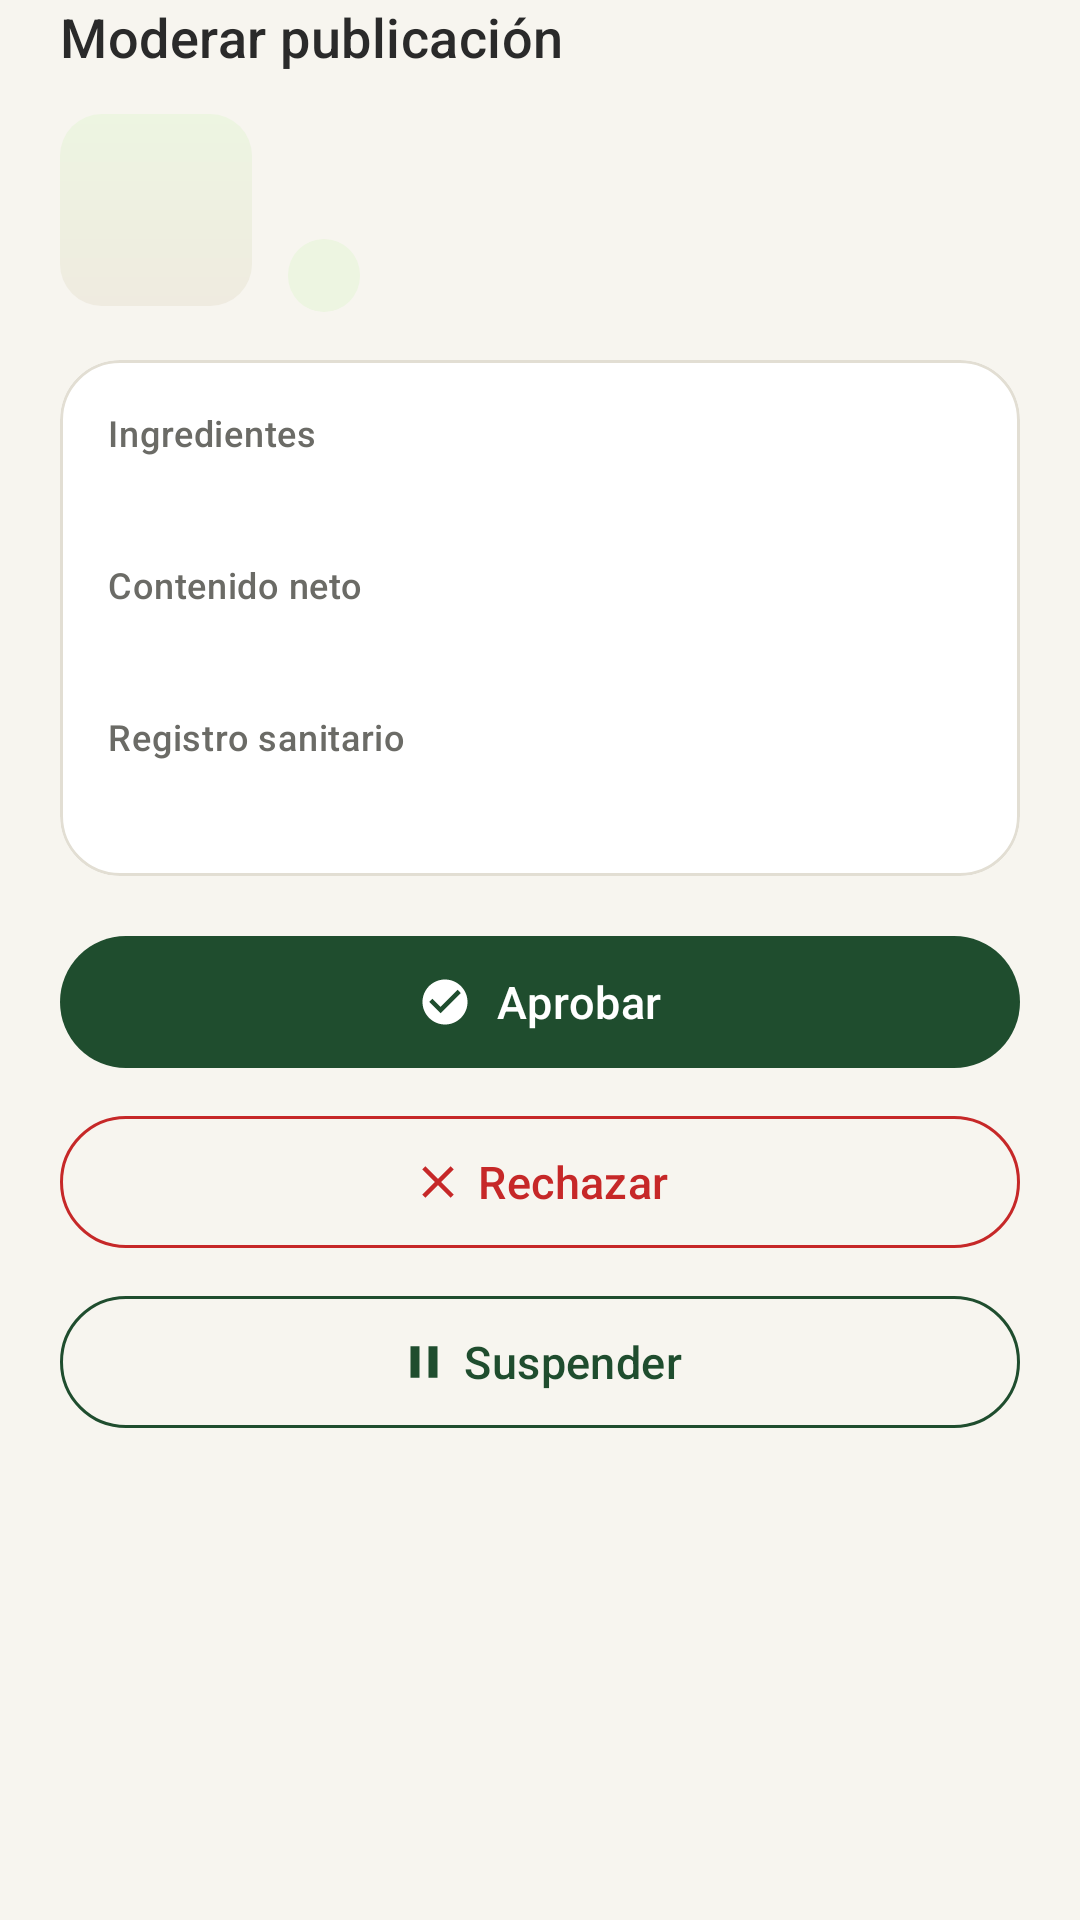

Produce the Android XML layout that renders to this screen, including the resource entries it uses.
<!-- AndroidManifest.xml: application theme Theme.SaborNatural -->
<!-- res/layout/hoja_moderacion.xml -->
<?xml version="1.0" encoding="utf-8"?>
<androidx.core.widget.NestedScrollView xmlns:android="http://schemas.android.com/apk/res/android"
    xmlns:app="http://schemas.android.com/apk/res-auto"
    xmlns:tools="http://schemas.android.com/tools"
    android:layout_width="match_parent"
    android:layout_height="wrap_content">

    <LinearLayout
        android:layout_width="match_parent"
        android:layout_height="wrap_content"
        android:orientation="vertical"
        android:paddingStart="@dimen/margen_pantalla"
        android:paddingEnd="@dimen/margen_pantalla"
        android:paddingBottom="@dimen/espacio_xl">

        <TextView
            android:layout_width="match_parent"
            android:layout_height="wrap_content"
            android:text="@string/moderacion_titulo"
            android:textAppearance="@style/TextAppearance.SaborNatural.Subtitulo" />

        <LinearLayout
            android:layout_width="match_parent"
            android:layout_height="wrap_content"
            android:layout_marginTop="@dimen/espacio_m"
            android:gravity="center_vertical"
            android:orientation="horizontal">

            <FrameLayout
                android:id="@+id/marcoImagen"
                android:layout_width="@dimen/tamano_imagen_lista"
                android:layout_height="@dimen/tamano_imagen_lista"
                android:background="@drawable/bg_imagen_producto">

                <ImageView
                    android:id="@+id/foto"
                    android:layout_width="match_parent"
                    android:layout_height="match_parent"
                    android:importantForAccessibility="no"
                    android:scaleType="centerCrop"
                    android:visibility="gone" />

                <ImageView
                    android:id="@+id/icono"
                    android:layout_width="30dp"
                    android:layout_height="30dp"
                    android:layout_gravity="center"
                    android:importantForAccessibility="no" />
            </FrameLayout>

            <LinearLayout
                android:layout_width="0dp"
                android:layout_height="wrap_content"
                android:layout_marginStart="@dimen/espacio_m"
                android:layout_weight="1"
                android:orientation="vertical">

                <TextView
                    android:id="@+id/nombre"
                    android:layout_width="wrap_content"
                    android:layout_height="wrap_content"
                    android:textAppearance="@style/TextAppearance.SaborNatural.Cuerpo"
                    android:textStyle="bold"
                    tools:text="Leche de coco" />

                <TextView
                    android:id="@+id/resumen"
                    android:layout_width="wrap_content"
                    android:layout_height="wrap_content"
                    android:textAppearance="@style/TextAppearance.SaborNatural.Secundario"
                    tools:text="Huerta La Montaña · $ 13.900" />

                <TextView
                    android:id="@+id/etiquetaRotulo"
                    style="@style/Widget.SaborNatural.Etiqueta.Exito"
                    android:layout_marginTop="@dimen/espacio_xs"
                    tools:text="Rótulo completo" />
            </LinearLayout>
        </LinearLayout>

        <com.google.android.material.card.MaterialCardView
            android:layout_width="match_parent"
            android:layout_height="wrap_content"
            android:layout_marginTop="@dimen/espacio_l">

            <LinearLayout
                android:layout_width="match_parent"
                android:layout_height="wrap_content"
                android:orientation="vertical"
                android:padding="@dimen/espacio_l">

                <TextView
                    style="@style/Widget.SaborNatural.EtiquetaDato"
                    android:text="@string/detalle_ingredientes" />

                <TextView
                    android:id="@+id/ingredientes"
                    style="@style/Widget.SaborNatural.ValorDato"
                    tools:text="Agua, pulpa de coco (12 %)." />

                <TextView
                    style="@style/Widget.SaborNatural.EtiquetaDato"
                    android:layout_marginTop="@dimen/espacio_m"
                    android:text="@string/detalle_contenido_neto" />

                <TextView
                    android:id="@+id/contenido"
                    style="@style/Widget.SaborNatural.ValorDato"
                    tools:text="1 L" />

                <TextView
                    style="@style/Widget.SaborNatural.EtiquetaDato"
                    android:layout_marginTop="@dimen/espacio_m"
                    android:text="@string/detalle_registro_sanitario" />

                <TextView
                    android:id="@+id/registro"
                    style="@style/Widget.SaborNatural.ValorDato"
                    tools:text="Pendiente de registro" />
            </LinearLayout>
        </com.google.android.material.card.MaterialCardView>

        <TextView
            android:id="@+id/avisoBloqueo"
            style="@style/Widget.SaborNatural.Aviso.Error"
            android:layout_marginTop="@dimen/espacio_m"
            android:text="@string/moderacion_aprobar_bloqueado"
            android:visibility="gone"
            app:drawableStartCompat="@drawable/ic_alerta"
            app:drawableTint="@color/rojo"
            tools:visibility="visible" />

        <com.google.android.material.button.MaterialButton
            android:id="@+id/botonAprobar"
            android:layout_width="match_parent"
            android:layout_height="wrap_content"
            android:layout_marginTop="@dimen/espacio_l"
            android:text="@string/accion_aprobar"
            app:icon="@drawable/ic_check_circulo" />

        <com.google.android.material.button.MaterialButton
            android:id="@+id/botonRechazar"
            style="@style/Widget.SaborNatural.Boton.ContornoPeligro"
            android:layout_width="match_parent"
            android:layout_height="wrap_content"
            android:layout_marginTop="@dimen/espacio_s"
            android:text="@string/accion_rechazar"
            app:icon="@drawable/ic_cerrar" />

        <com.google.android.material.button.MaterialButton
            android:id="@+id/botonSuspender"
            style="@style/Widget.SaborNatural.Boton.Contorno"
            android:layout_width="match_parent"
            android:layout_height="wrap_content"
            android:layout_marginTop="@dimen/espacio_s"
            android:text="@string/moderacion_suspender"
            app:icon="@drawable/ic_pausa" />
    </LinearLayout>
</androidx.core.widget.NestedScrollView>
<!-- resources referenced by this layout -->
<resources>
  <color name="rojo">#C62828</color>
  <dimen name="espacio_l">16dp</dimen>
  <dimen name="espacio_m">12dp</dimen>
  <dimen name="espacio_s">8dp</dimen>
  <dimen name="espacio_xl">24dp</dimen>
  <dimen name="espacio_xs">4dp</dimen>
  <dimen name="margen_pantalla">20dp</dimen>
  <dimen name="tamano_imagen_lista">64dp</dimen>
  <string name="accion_aprobar">Aprobar</string>
  <string name="accion_rechazar">Rechazar</string>
  <string name="detalle_contenido_neto">Contenido neto</string>
  <string name="detalle_ingredientes">Ingredientes</string>
  <string name="detalle_registro_sanitario">Registro sanitario</string>
  <string name="moderacion_aprobar_bloqueado">No se puede aprobar: falta el registro sanitario en el rótulo.</string>
  <string name="moderacion_suspender">Suspender</string>
  <string name="moderacion_titulo">Moderar publicación</string>
  <style name="Widget.SaborNatural.Aviso.Error">
          <item name="android:backgroundTint">@color/estado_error_fondo</item>
          <item name="android:textColor">@color/estado_error_texto</item>
      </style>
  <style name="Widget.SaborNatural.Etiqueta.Exito">
          <item name="android:backgroundTint">@color/estado_exito_fondo</item>
          <item name="android:textColor">@color/estado_exito_texto</item>
      </style>
  <color name="crema_oscuro">#EFEBE0</color>
  <color name="lima_claro">#EDF5E1</color>
  <dimen name="radio_m">14dp</dimen>
  <dimen name="texto_cuerpo">15sp</dimen>
  <color name="texto_principal">@color/gris_carbon</color>
  <dimen name="texto_secundario">14sp</dimen>
  <color name="texto_secundario">@color/gris_medio</color>
  <dimen name="texto_subtitulo">18sp</dimen>
  <color name="estado_error_fondo">@color/rojo_claro</color>
  <color name="estado_error_texto">@color/rojo</color>
  <dimen name="alto_boton">52dp</dimen>
  <color name="verde_bosque">#1F4D2E</color>
  <dimen name="borde_fino">1dp</dimen>
  <style name="ShapeAppearance.SaborNatural.Pildora" parent="">
          <item name="cornerFamily">rounded</item>
          <item name="cornerSize">50%</item>
      </style>
  <color name="estado_exito_fondo">@color/lima_claro</color>
  <color name="estado_exito_texto">@color/verde_hoja</color>
  <dimen name="espacio_xxs">2dp</dimen>
  <color name="blanco">#FFFFFF</color>
  <color name="verde_claro">#DCEBD9</color>
  <color name="verde_bosque_oscuro">#143620</color>
  <color name="lima">#7CB342</color>
  <color name="dorado_tierra">#C9A24B</color>
  <color name="dorado_claro">#F6EDD6</color>
  <color name="rojo_claro">#FBE9E7</color>
  <color name="fondo_pantalla">@color/crema</color>
  <color name="superficie">@color/blanco</color>
  <color name="borde">@color/gris_borde</color>
  <color name="gris_carbon">#2A2A2A</color>
  <color name="crema">#F7F5EF</color>
  <style name="ShapeAppearance.SaborNatural.Pequena" parent="ShapeAppearance.Material3.SmallComponent">
          <item name="cornerFamily">rounded</item>
          <item name="cornerSize">@dimen/radio_s</item>
      </style>
  <style name="ShapeAppearance.SaborNatural.Mediana" parent="ShapeAppearance.Material3.MediumComponent">
          <item name="cornerFamily">rounded</item>
          <item name="cornerSize">@dimen/radio_m</item>
      </style>
  <style name="ShapeAppearance.SaborNatural.Grande" parent="ShapeAppearance.Material3.LargeComponent">
          <item name="cornerFamily">rounded</item>
          <item name="cornerSize">@dimen/radio_l</item>
      </style>
  <color name="gris_medio">#6B6B66</color>
  <color name="verde_hoja">#2F6B41</color>
  <dimen name="texto_etiqueta">12sp</dimen>
  <color name="gris_borde">#E2DED3</color>
  <dimen name="radio_s">8dp</dimen>
  <dimen name="radio_l">20dp</dimen>
  <dimen name="texto_titulo">22sp</dimen>
  <dimen name="elevacion_tarjeta">0dp</dimen>
  <style name="Widget.SaborNatural.BarraInferior.Indicador" parent="Widget.Material3.BottomNavigationView.ActiveIndicator">
          <item name="android:color">@color/verde_claro</item>
      </style>
</resources>
